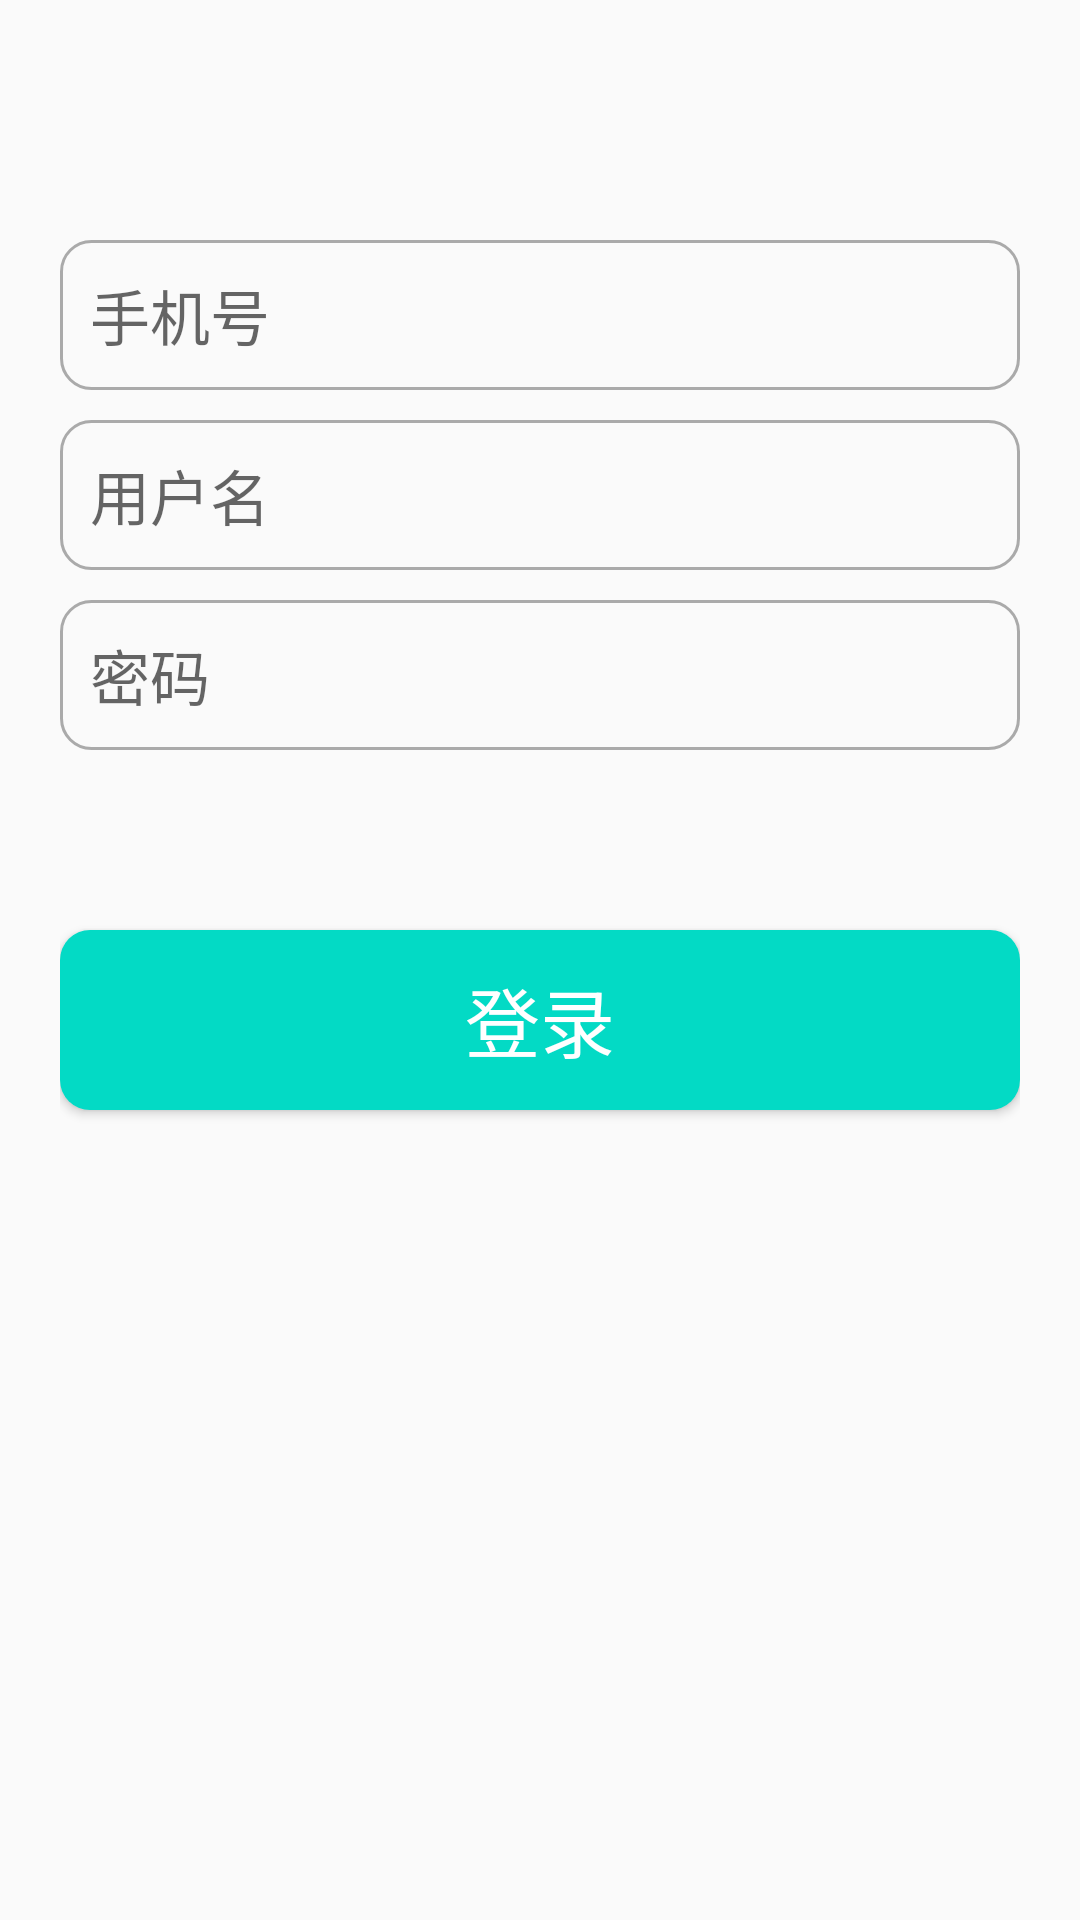

Reconstruct the res/layout file that produces this screen, plus the resources it refers to.
<!-- AndroidManifest.xml: application theme Theme.Study -->
<!-- res/layout/activity_edit_text.xml -->
<?xml version="1.0" encoding="utf-8"?>
<LinearLayout xmlns:android="http://schemas.android.com/apk/res/android"
    android:layout_width="match_parent"
    android:layout_height="match_parent"
    android:orientation="vertical"
    android:padding="20dp">

    <EditText
        android:id="@+id/et_1"
        android:layout_width="match_parent"
        android:layout_height="50dp"
        android:layout_marginTop="60dp"
        android:autofillHints="phone"
        android:background="@drawable/bg_et_1"
        android:hint="@string/et_2"
        android:inputType="number"
        android:maxLines="1"
        android:paddingStart="10dp"
        android:paddingEnd="10dp"
        android:textColor="@color/black"
        android:textSize="20sp" />

    <EditText
        android:id="@+id/et_2"
        android:layout_width="match_parent"
        android:layout_height="50dp"
        android:layout_marginTop="10dp"
        android:autofillHints="username"
        android:background="@drawable/bg_et_1"
        android:drawableStart="@drawable/icon_user"
        android:drawablePadding="5dp"
        android:hint="@string/et_1"
        android:inputType="text"
        android:maxLines="1"
        android:paddingStart="10dp"
        android:paddingEnd="10dp"
        android:textColor="@color/black"
        android:textSize="20sp" />

    <EditText
        android:id="@+id/et_3"
        android:layout_width="match_parent"
        android:layout_height="50dp"
        android:layout_marginTop="10dp"
        android:autofillHints="password"
        android:background="@drawable/bg_et_1"
        android:drawableStart="@drawable/icon_password"
        android:drawablePadding="5dp"
        android:hint="@string/et_3"
        android:inputType="textPassword"
        android:maxLines="1"
        android:paddingStart="10dp"
        android:paddingEnd="10dp"
        android:textColor="@color/black"
        android:textSize="20sp" />

    <Button
        android:id="@+id/btn_login"
        android:layout_width="match_parent"
        android:layout_height="60dp"
        android:layout_marginTop="60dp"
        android:background="@drawable/selector_pressed_teal"
        android:text="@string/et_login"
        android:textColor="@color/white"
        android:textSize="25sp" />
</LinearLayout>
<!-- resources referenced by this layout -->
<resources>
  <color name="black">#FF000000</color>
  <color name="white">#FFFFFFFF</color>
  <!-- drawable bg_et_1 (drawable) -->
  <?xml version="1.0" encoding="utf-8"?>
  
  <shape xmlns:android="http://schemas.android.com/apk/res/android"
      android:shape="rectangle">
      <stroke
          android:width="1dp"
          android:color="@color/grey" />
      <corners android:radius="10dp" />
  </shape>
  <!-- drawable selector_pressed_teal (drawable) -->
  <?xml version="1.0" encoding="utf-8"?>
  
  <selector xmlns:android="http://schemas.android.com/apk/res/android">
      <item android:state_pressed="true">
          <shape android:shape="rectangle">
              <solid android:color="@color/teal_700" />
              <corners android:radius="10dp" />
          </shape>
      </item>
      <item android:state_pressed="false">
          <shape android:shape="rectangle">
              <solid android:color="@color/teal_200" />
              <corners android:radius="10dp" />
          </shape>
      </item>
  </selector>
  <string name="et_1">用户名</string>
  <string name="et_2">手机号</string>
  <string name="et_3">密码</string>
  <string name="et_login">登录</string>
  <style name="Theme.Study" parent="Theme.MaterialComponents.DayNight.DarkActionBar.Bridge">
          
          <item name="colorPrimary">@color/purple_500</item>
          <item name="colorPrimaryVariant">@color/purple_700</item>
          <item name="colorOnPrimary">@color/white</item>
          
          <item name="colorSecondary">@color/teal_200</item>
          <item name="colorSecondaryVariant">@color/teal_700</item>
          <item name="colorOnSecondary">@color/black</item>
          
          <item name="android:statusBarColor">?attr/colorPrimaryVariant</item>
          
      </style>
  <color name="grey">#AAAAAA</color>
  <color name="teal_700">#FF018786</color>
  <color name="teal_200">#FF03DAC5</color>
  <color name="purple_500">#FF6200EE</color>
  <color name="purple_700">#FF3700B3</color>
</resources>
